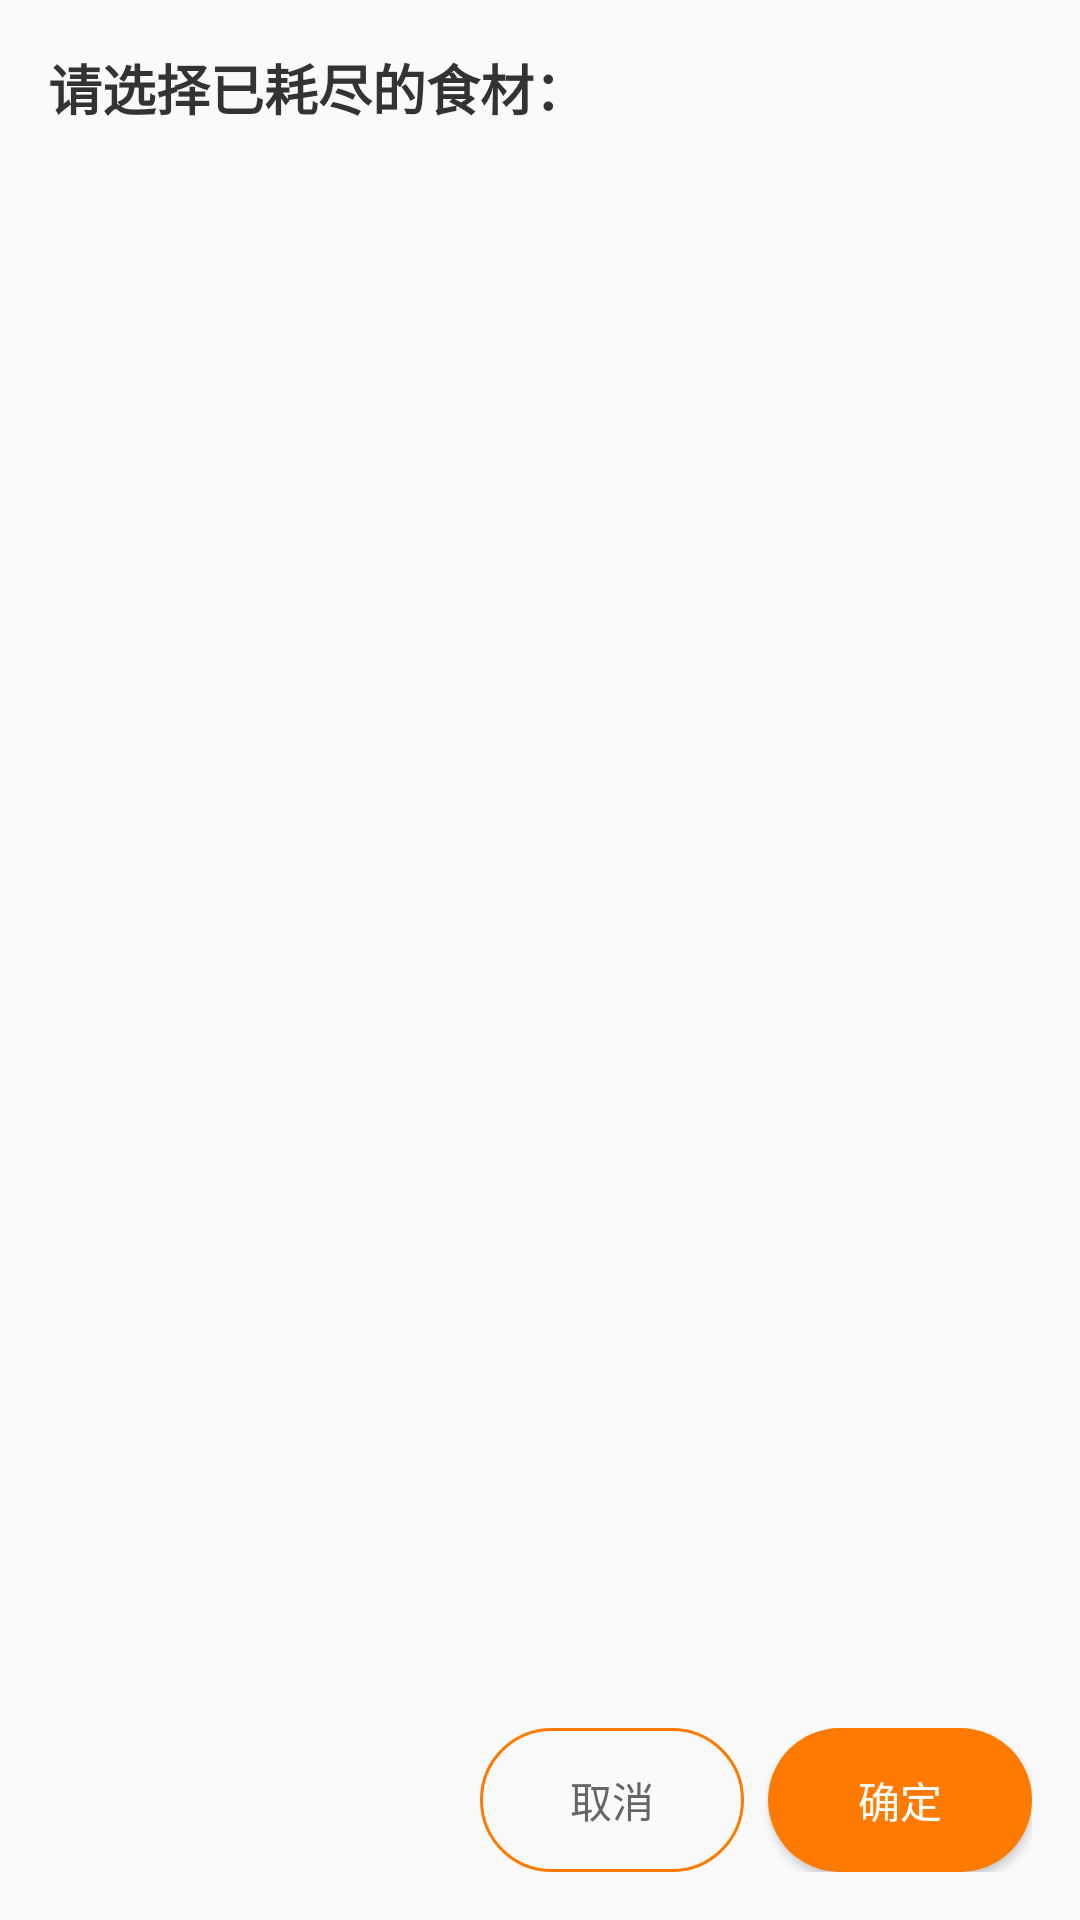

Here is an Android app screen rendered from its layout file. Give the layout XML and the strings, colors and styles it references.
<!-- AndroidManifest.xml: application theme Theme.Kitchenmanager -->
<!-- res/layout/dialog_ingredient_selection.xml -->
<?xml version="1.0" encoding="utf-8"?>
<LinearLayout xmlns:android="http://schemas.android.com/apk/res/android"
    android:layout_width="match_parent"
    android:layout_height="wrap_content"
    android:orientation="vertical"
    android:padding="16dp"
    android:background="@drawable/dialog_background">

    <TextView
        android:id="@+id/tvSelectionTitle"
        android:layout_width="match_parent"
        android:layout_height="wrap_content"
        android:text="请选择已耗尽的食材："
        android:textSize="18sp"
        android:textColor="#333333"
        android:textStyle="bold"
        android:paddingBottom="16dp"/>

    <ScrollView
        android:layout_width="match_parent"
        android:layout_height="0dp"
        android:layout_weight="1"
        android:layout_marginBottom="16dp">

        <LinearLayout
            android:id="@+id/ingredientsContainer"
            android:layout_width="match_parent"
            android:layout_height="wrap_content"
            android:orientation="vertical"/>
    </ScrollView>

    <LinearLayout
        android:layout_width="match_parent"
        android:layout_height="wrap_content"
        android:orientation="horizontal"
        android:gravity="end">

        <Button
            android:id="@+id/btnCancel"
            android:layout_width="wrap_content"
            android:layout_height="48dp"
            android:layout_marginEnd="8dp"
            android:text="取消"
            android:textColor="#666666"
            android:background="@drawable/button_outline"
            android:textAllCaps="false"/>

        <Button
            android:id="@+id/btnConfirm"
            android:layout_width="wrap_content"
            android:layout_height="48dp"
            android:text="确定"
            android:textColor="#FFFFFF"
            android:background="@drawable/button_primary"
            android:textAllCaps="false"/>
    </LinearLayout>
</LinearLayout>
<!-- resources referenced by this layout -->
<resources>
  <!-- drawable button_outline (drawable) -->
  <?xml version="1.0" encoding="utf-8"?>
  <shape xmlns:android="http://schemas.android.com/apk/res/android">
      <stroke android:width="1dp" android:color="#FF7A00"/>
      <corners android:radius="24dp"/>
  </shape>
  <!-- drawable button_primary (drawable) -->
  <?xml version="1.0" encoding="utf-8"?>
  <shape xmlns:android="http://schemas.android.com/apk/res/android">
      <solid android:color="#FF7A00"/>
      <corners android:radius="24dp"/>
  </shape>
  <style name="Theme.Kitchenmanager" parent="Base.Theme.Kitchenmanager" />
  <style name="Base.Theme.Kitchenmanager" parent="Theme.MaterialComponents.DayNight.NoActionBar.Bridge">
          
          
      </style>
</resources>
